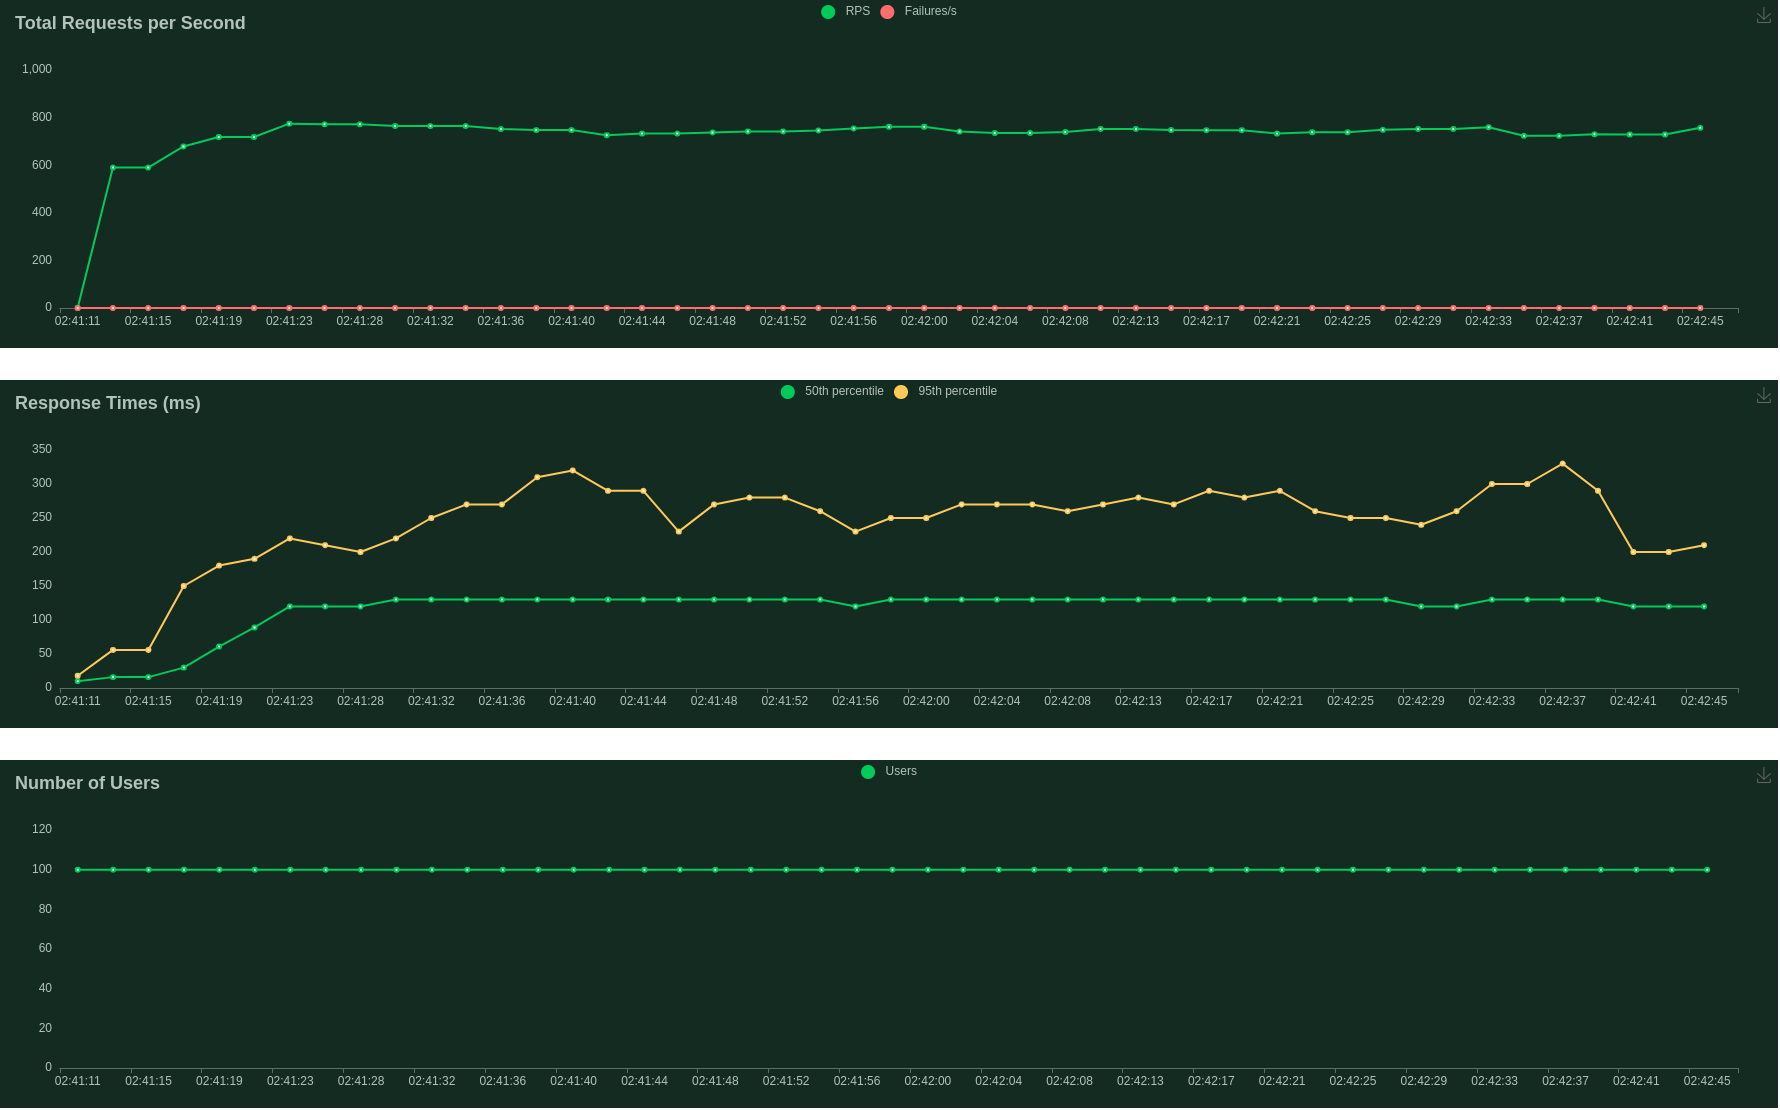

Data behind this chart, as committed beside it:
Type, Name, Request Count, Failure Count, Median Response Time, Average Response Time, Min Response Time, Max Response Time, Average Content Size, Requests/s, Failures/s, 50%, 66%, 75%, 80%, 90%, 95%, 98%, 99%, 99.9%, 99.99%, 100%
GET, /?url=https://github.com/carlosruan12307…, 7311, 0, 120.0, 124.8, 5.809, 819.3, 14328, 74.23, 0.0, 120, 140, 150, 150, 180, 260, 330, 380, 570, 820, 820
GET, /?url=https://github.com/covid19india/co…, 7323, 0, 120.0, 124.8, 5.952, 960.9, 19012, 74.35, 0.0, 120, 140, 150, 150, 190, 260, 340, 400, 580, 960, 960
GET, /?url=https://github.com/etcd-io/etcd, 7301, 0, 120.0, 127.4, 6.419, 742.7, 26755, 74.13, 0.0, 120, 140, 150, 150, 190, 270, 350, 410, 590, 740, 740
GET, /?url=https://github.com/facebook/react-…, 7270, 0, 120.0, 124.8, 6.402, 931.1, 26688, 73.81, 0.0, 120, 140, 150, 150, 180, 260, 320, 400, 610, 930, 930
GET, /?url=https://github.com/macrozheng/mall, 7286, 0, 120.0, 126.1, 6.807, 740.6, 28267, 73.97, 0.0, 120, 140, 150, 150, 190, 270, 340, 420, 640, 740, 740
GET, /?url=https://github.com/spring-projects…, 7343, 0, 120.0, 127, 6.416, 969.8, 28176, 74.55, 0.0, 120, 140, 150, 150, 190, 270, 350, 410, 610, 970, 970
GET, /?url=https://github.com/topics/aws, 7328, 0, 120.0, 127.2, 6.863, 710.5, 37847, 74.4, 0.0, 120, 140, 150, 150, 190, 260, 340, 410, 600, 710, 710
GET, /?url=https://github.com/twbs/bootstrap, 7295, 0, 120.0, 126.1, 6.543, 772.9, 28383, 74.06, 0.0, 120, 140, 150, 150, 190, 270, 340, 410, 580, 770, 770
GET, /?url=https://news.ycombinator.com/, 7355, 0, 120.0, 138.9, 6.634, 5293, 24551, 74.67, 0.0, 120, 140, 150, 150, 190, 270, 370, 460, 4100, 5300, 5300
GET, /?url=https://www.reddit.com/r/brdev/, 7359, 0, 120.0, 179.8, 5.824, 6477, 10996, 74.71, 0.0, 120, 140, 150, 160, 210, 300, 450, 2600, 5600, 6500, 6500
, Aggregated, 73171, 0, 120.0, 132.7, 5.809, 6477, 24492, 742.9, 0.0, 120, 140, 150, 150, 190, 270, 350, 420, 4100, 5600, 6500
